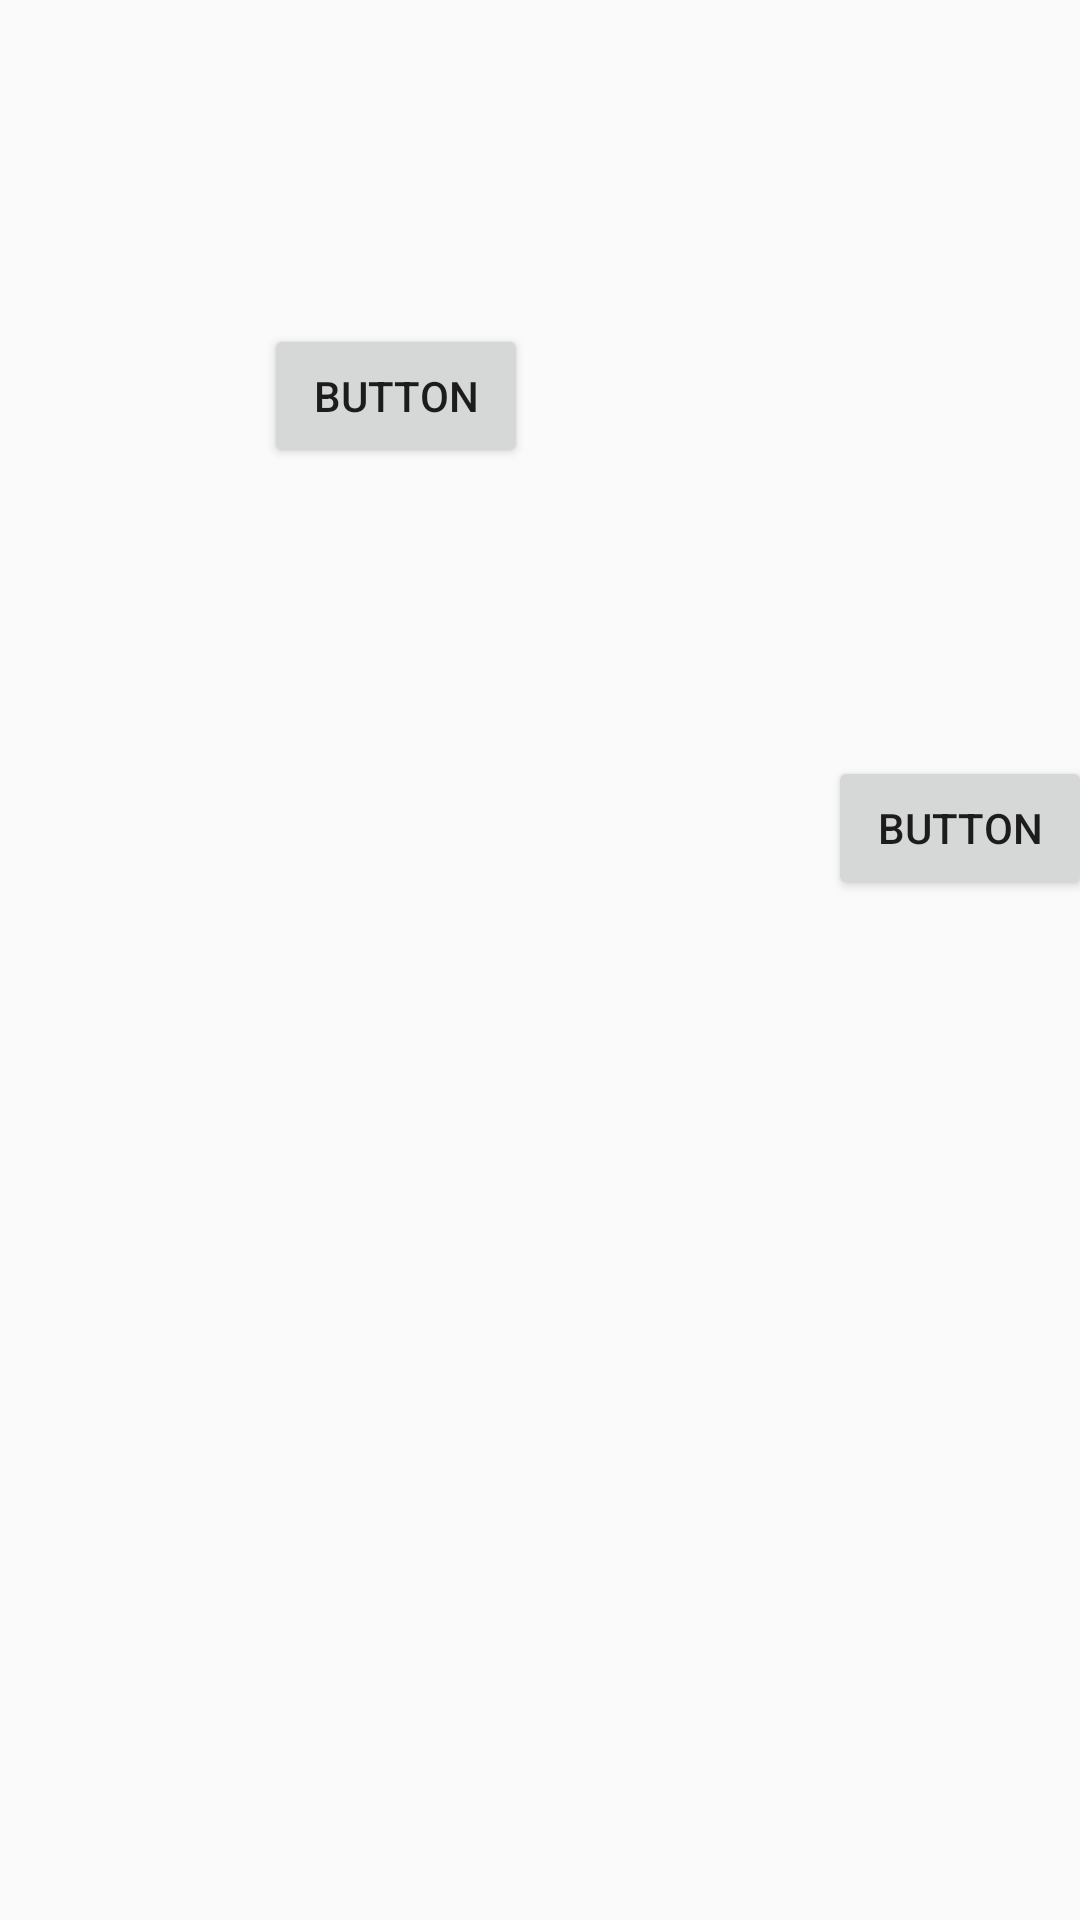

Layout XML and referenced resources for this Android screen:
<!-- AndroidManifest.xml: activity theme AppTheme.NoActionBar -->
<!-- res/layout/fragment_main.xml -->
<?xml version="1.0" encoding="utf-8"?>
<android.support.constraint.ConstraintLayout xmlns:android="http://schemas.android.com/apk/res/android"
    xmlns:app="http://schemas.android.com/apk/res-auto"
    xmlns:tools="http://schemas.android.com/tools"
    android:id="@+id/constraintLayout"
    android:layout_width="match_parent"
    android:layout_height="match_parent"
    tools:context=".ui.main.PlaceholderFragment">

    <Button
        android:id="@+id/button"
        android:layout_width="wrap_content"
        android:layout_height="wrap_content"
        android:layout_marginStart="88dp"
        android:layout_marginBottom="484dp"
        android:text="Button"
        app:layout_constraintBottom_toBottomOf="parent"
        app:layout_constraintStart_toStartOf="parent" />

    <Button
        android:id="@+id/button2"
        android:layout_width="wrap_content"
        android:layout_height="wrap_content"
        android:layout_marginStart="100dp"
        android:layout_marginTop="252dp"
        android:text="Button"
        app:layout_constraintStart_toEndOf="@+id/button"
        app:layout_constraintTop_toTopOf="parent" />

    <TextView
        android:id="@+id/section_label"
        android:layout_width="wrap_content"
        android:layout_height="wrap_content"
        android:layout_marginStart="@dimen/activity_horizontal_margin"
        android:layout_marginTop="@dimen/activity_vertical_margin"
        android:layout_marginEnd="@dimen/activity_horizontal_margin"
        android:layout_marginBottom="@dimen/activity_vertical_margin"
        app:layout_constraintLeft_toLeftOf="parent"
        app:layout_constraintTop_toTopOf="@+id/constraintLayout"
        tools:layout_constraintLeft_creator="1"
        tools:layout_constraintTop_creator="1" />

</android.support.constraint.ConstraintLayout>
<!-- resources referenced by this layout -->
<resources>
  <style name="AppTheme.NoActionBar">
          <item name="windowActionBar">false</item>
          <item name="windowNoTitle">true</item>
      </style>
</resources>
